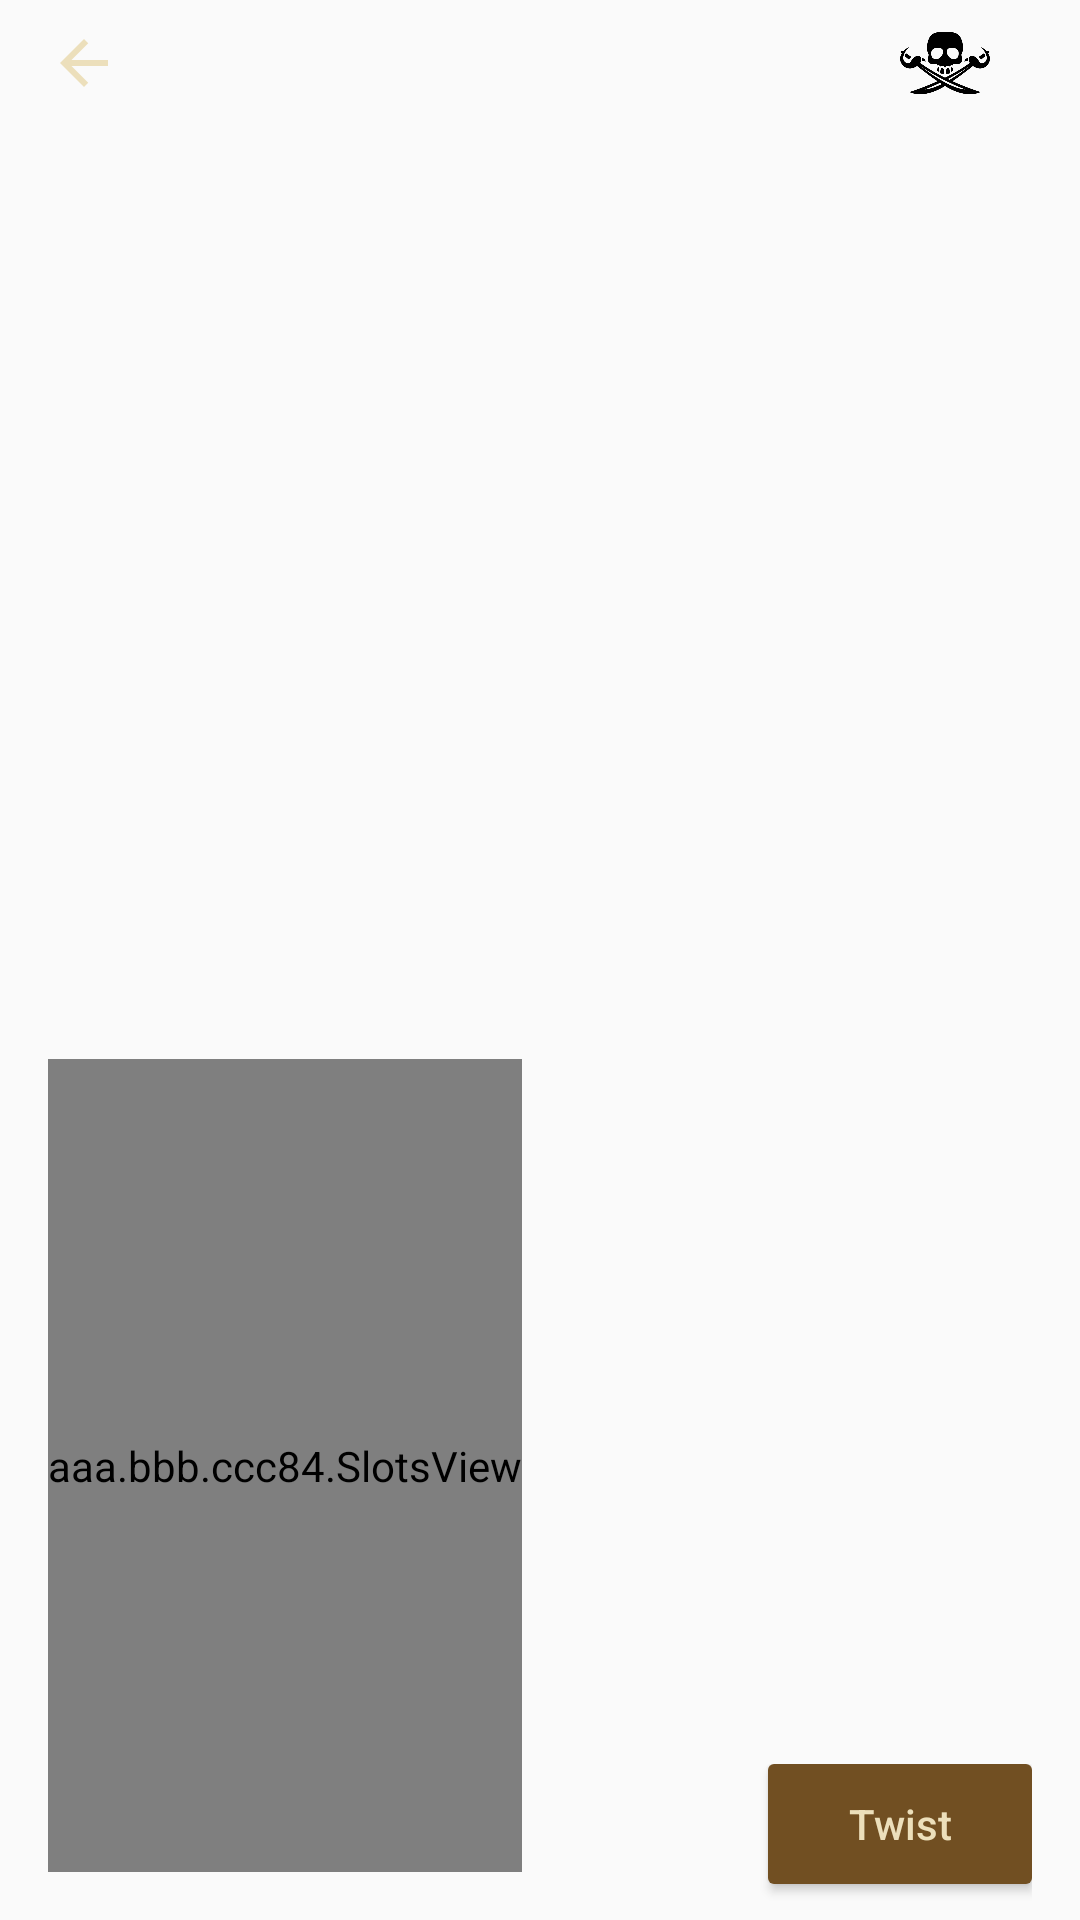

Reconstruct the res/layout file that produces this screen, plus the resources it refers to.
<!-- AndroidManifest.xml: application theme AppThemeNo -->
<!-- res/layout/activity_slots.xml -->
<?xml version="1.0" encoding="utf-8"?>
<android.support.design.widget.CoordinatorLayout
    xmlns:android="http://schemas.android.com/apk/res/android"
    android:layout_width="match_parent"
    android:layout_height="match_parent"
    android:background="@drawable/slots_back">
    <RelativeLayout
        android:layout_width="match_parent"
        android:layout_height="match_parent"
        android:gravity="center"
        android:orientation="vertical">
        <RelativeLayout
            android:layout_width="match_parent"
            android:layout_height="wrap_content"
            android:layout_marginTop="4dp"
            android:orientation="horizontal">
            <ImageView
                android:id="@+id/iv_back"
                android:layout_width="wrap_content"
                android:layout_height="wrap_content"
                android:src="@drawable/ic_arrow_back"
                android:layout_marginStart="16dp"
                android:layout_centerVertical="true"
                android:layout_alignParentStart="true"
                android:clickable="true"
                android:focusable="true"/>

            <LinearLayout
                android:layout_width="wrap_content"
                android:layout_height="wrap_content"
                android:layout_toStartOf="@+id/ll_live"
                android:padding="2dp">
                <ImageView
                    android:layout_width="30dp"
                    android:layout_height="30dp"
                    android:layout_marginEnd="2dp"
                    android:layout_gravity="center_vertical"
                    android:src="@drawable/logo_one"/>
                <TextView
                    android:id="@+id/tv_score"
                    android:layout_width="wrap_content"
                    android:layout_height="wrap_content"
                    android:layout_marginStart="2dp"
                    android:layout_marginEnd="8dp"
                    android:textColor="@color/white_plus"
                    android:textSize="18sp"
                    android:layout_gravity="center_vertical" />
            </LinearLayout>
            <LinearLayout
                android:id="@+id/ll_live"
                android:layout_width="wrap_content"
                android:layout_height="wrap_content"
                android:layout_marginStart="4dp"
                android:layout_alignParentEnd="true"
                android:layout_marginEnd="16dp"
                android:layout_centerVertical="true"
                android:padding="2dp">
                <ImageView
                    android:layout_width="30dp"
                    android:layout_height="30dp"
                    android:layout_marginEnd="2dp"
                    android:layout_gravity="center_vertical"
                    android:src="@drawable/logo_two"/>
                <TextView
                    android:id="@+id/tv_live"
                    android:layout_width="wrap_content"
                    android:layout_height="wrap_content"
                    android:layout_marginStart="2dp"
                    android:layout_marginEnd="8dp"
                    android:textColor="@color/white_plus"
                    android:textSize="18sp"
                    android:layout_gravity="center_vertical" />
            </LinearLayout>

        </RelativeLayout>

        <aaa.bbb.ccc84.SlotsView
            android:id="@+id/linear_slots"
            android:layout_width="wrap_content"
            android:layout_height="271dp"
            android:layout_marginTop="4dp"
            android:layout_marginStart="16dp"
            android:layout_marginBottom="16dp"
            android:background="@color/slots"
            android:layout_alignParentBottom="true"
            android:layout_alignParentStart="true"
            android:gravity="start"
            android:orientation="horizontal">

            <aaa.bbb.ccc84.SlotView
                android:id="@+id/slot_one"
                android:layout_width="wrap_content"
                android:layout_height="wrap_content"
                android:layout_marginBottom="8dp"
                android:layout_marginStart="8dp"
                android:layout_marginTop="8dp"
                android:background="@color/slot"
                android:scrollbars="none" />

            <aaa.bbb.ccc84.SlotView
                android:id="@+id/slot_two"
                android:layout_width="wrap_content"
                android:layout_height="wrap_content"
                android:layout_marginBottom="8dp"
                android:layout_marginStart="8dp"
                android:layout_marginTop="8dp"
                android:background="@color/slot"
                android:scrollbars="none" />

            <aaa.bbb.ccc84.SlotView
                android:id="@+id/slot_three"
                android:layout_width="wrap_content"
                android:layout_height="wrap_content"
                android:layout_marginBottom="8dp"
                android:layout_marginStart="8dp"
                android:layout_marginTop="8dp"
                android:background="@color/slot"
                android:scrollbars="none" />

            <aaa.bbb.ccc84.SlotView
                android:id="@+id/slot_four"
                android:layout_width="wrap_content"
                android:layout_height="wrap_content"
                android:layout_marginBottom="8dp"
                android:layout_marginStart="8dp"
                android:layout_marginTop="8dp"
                android:background="@color/slot"
                android:scrollbars="none" />

            <aaa.bbb.ccc84.SlotView
                android:id="@+id/slot_five"
                android:layout_width="wrap_content"
                android:layout_height="wrap_content"
                android:layout_marginBottom="8dp"
                android:layout_marginEnd="8dp"
                android:layout_marginStart="8dp"
                android:layout_marginTop="8dp"
                android:background="@color/slot"
                android:scrollbars="none" />
        </aaa.bbb.ccc84.SlotsView>
        <FrameLayout
            android:layout_width="wrap_content"
            android:layout_height="match_parent"
            android:layout_alignParentEnd="true"
            android:layout_marginEnd="16dp">
            <LinearLayout
                android:layout_width="match_parent"
                android:layout_height="wrap_content"
                android:gravity="center_horizontal"
                android:orientation="horizontal"
                android:layout_marginBottom="4dp"
                android:layout_gravity="bottom">

                <Button
                    android:id="@+id/btn_twist"
                    android:layout_width="wrap_content"
                    android:layout_height="40dp"
                    android:layout_marginStart="16dp"
                    android:layout_marginBottom="8dp"
                    android:background="@drawable/rounded_twist"
                    android:textColor="@color/white_plus"
                    android:textAllCaps="false"
                    android:layout_gravity="end"
                    android:padding="8dp"
                    android:text="@string/twist"/>
            </LinearLayout>
        </FrameLayout>
    </RelativeLayout>
</android.support.design.widget.CoordinatorLayout>
<!-- resources referenced by this layout -->
<resources>
  <color name="slot">#e1cd88</color>
  <color name="slots">#34231b</color>
  <color name="white_plus">#ecdfbb</color>
  <!-- drawable ic_arrow_back (drawable) -->
  <vector xmlns:android="http://schemas.android.com/apk/res/android"
          android:width="24dp"
          android:height="24dp"
          android:viewportWidth="24.0"
          android:viewportHeight="24.0">
      <path
          android:fillColor="#ecdfbb"
          android:pathData="M20,11H7.83l5.59,-5.59L12,4l-8,8 8,8 1.41,-1.41L7.83,13H20v-2z"/>
  </vector>
  <!-- drawable logo_two: png bitmap (drawable-v24, 13492 bytes) -->
  <!-- drawable rounded_twist (drawable) -->
  <?xml version="1.0" encoding="utf-8"?>
  <selector
      xmlns:android="http://schemas.android.com/apk/res/android">
      <item>
          <shape>
              <solid android:color="@color/button_two"/>
              <corners android:radius="2dp" />
          </shape>
      </item>
  </selector>
  <string name="twist">Twist</string>
  <style name="AppThemeNo" parent="Theme.AppCompat.DayNight.NoActionBar">
          
          <item name="colorPrimary">@color/colorPrimary</item>
          <item name="colorPrimaryDark">@color/colorPrimaryDark</item>
          <item name="colorAccent">@color/colorAccent</item>
          <item name="android:windowFullscreen">true</item>
          <item name="android:windowContentOverlay">@null</item>
          <item name="android:windowNoTitle">true</item>
      </style>
  <color name="button_two">#714f22</color>
  <color name="colorPrimary">#3F51B5</color>
  <color name="colorPrimaryDark">#303F9F</color>
  <color name="colorAccent">#FF4081</color>
</resources>
